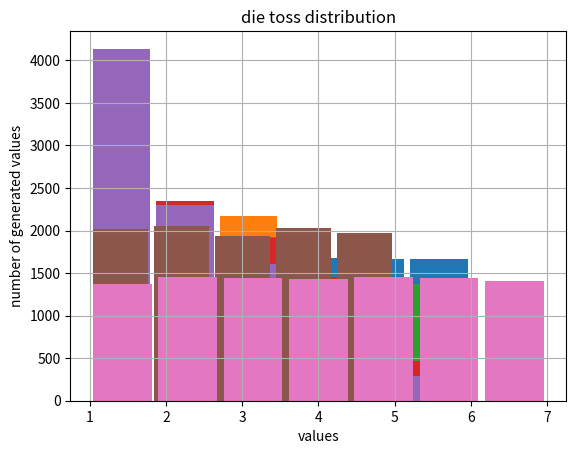

Recreate this plot in Python.
import random
import matplotlib.pyplot as plt


def TossDie_regular():
    x = random.randint(1, 6)
    return x


def TossDie_influenced1():
    x = random.sample([1, 1, 2, 2, 3, 3, 4, 5, 6], 1)   # sample(values, k): Chooses k unique random elements
    return x[0]                                         # from a sequence or set and creates a new list from them

def TossDie_influenced2():

    random_value = random.random()
    if random_value <= 0.6:
        x = random.randint(1, 3)
        return x
    else:
        x = random.randint(4, 6)
        return x


def TossDie_influenced3():

    probability = [6/21, 5/21, 4/21, 3/21, 2/21, 1/21]
    probability_sum = 0
    x = 1
    random_determination = random.random()

    for value in probability:
        probability_sum += value                        # smaller die values have larger range in interval(0, 1)s
        if random_determination <= probability_sum:     # according to which interval the random number falls it
            return x                                    # it assigns value to the toss die
        x += 1


def TossDie_infliencedExp():

    return random.randint(1, TossDie_regular())


def TossFiveSideDie_uniform():

    while True:
        x = TossDie_regular()

        if x <= 5:
            return x


def TossSevenSideDie_uniform():

    # function returning uniformly random 2 bits of entropy as 1 to 4
    def TwoRandomBits():

        while True:
            x = TossDie_regular()
            if x <= 4:
                return x - 1

    while True:
        # random numbers from 0 to 15 (4 bits of entropy)
        largerUniformRandomNumber = (TwoRandomBits() << 2) | TwoRandomBits()

        if largerUniformRandomNumber <= 6:
            return largerUniformRandomNumber + 1


def plot_histogram(functionName, n = 6):

    generated_values = []
    for i in range(10**4):
        generated_values.append(functionName())
    plt.hist(generated_values, n, rwidth=0.9)
    plt.grid(True)
    plt.xlabel("values")
    plt.ylabel("number of generated values")
    plt.title("die toss distribution")
    plt.show()


print(TossDie_regular())
print(TossDie_influenced1())
print(TossDie_influenced2())
print(TossDie_influenced3())
print(TossDie_infliencedExp())
print(TossFiveSideDie_uniform())
print(TossSevenSideDie_uniform())

plot_histogram(TossDie_regular)
plot_histogram(TossDie_influenced1)
plot_histogram(TossDie_influenced2)
plot_histogram(TossDie_influenced3)
plot_histogram(TossDie_infliencedExp)
plot_histogram(TossFiveSideDie_uniform, 5)
plot_histogram(TossSevenSideDie_uniform, 7)
